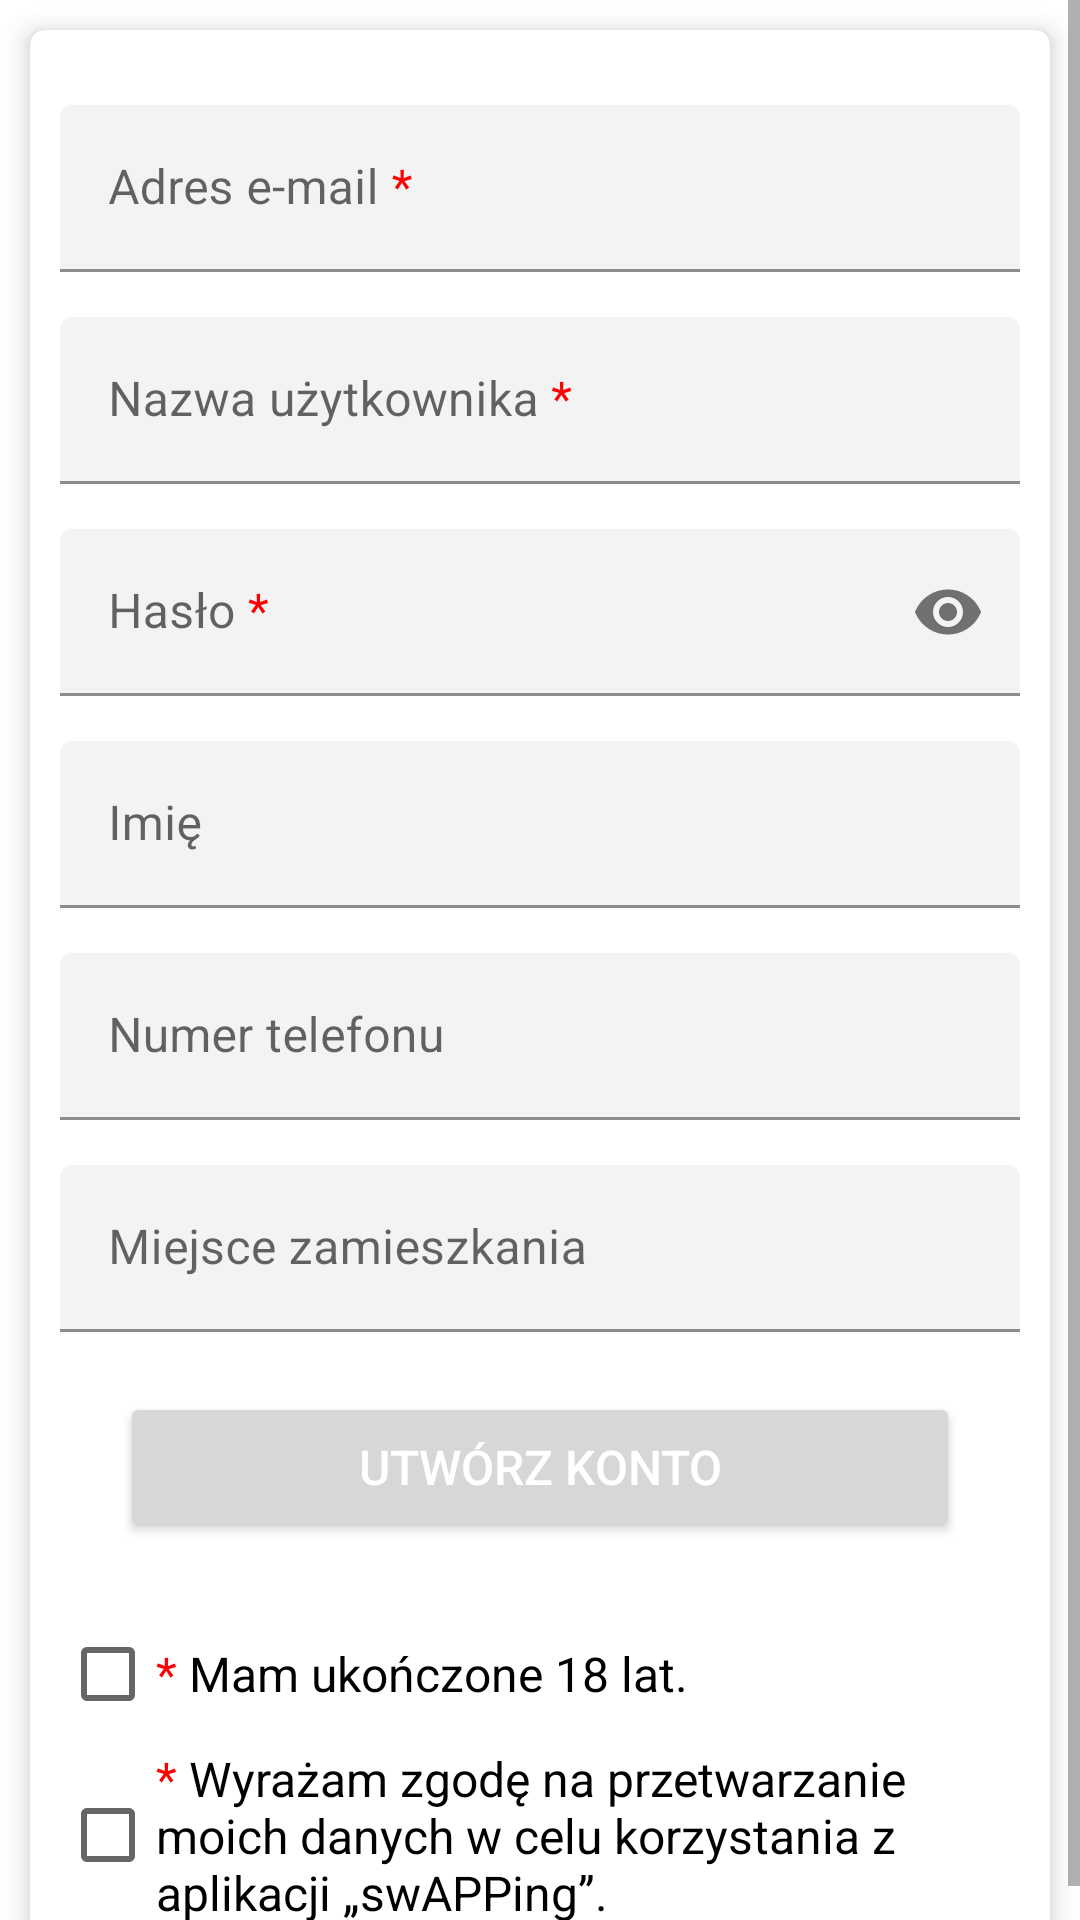

Here is an Android app screen rendered from its layout file. Give the layout XML and the strings, colors and styles it references.
<!-- AndroidManifest.xml: application theme Theme.SwAPPing -->
<!-- res/layout/activity_register.xml -->
<?xml version="1.0" encoding="utf-8"?>
<androidx.constraintlayout.widget.ConstraintLayout xmlns:android="http://schemas.android.com/apk/res/android"
    xmlns:app="http://schemas.android.com/apk/res-auto"
    xmlns:tools="http://schemas.android.com/tools"
    android:layout_width="match_parent"
    android:layout_height="match_parent">

    <androidx.coordinatorlayout.widget.CoordinatorLayout
        android:id="@+id/noInternet"
        android:layout_width="match_parent"
        android:layout_height="match_parent"
        app:layout_constraintBottom_toBottomOf="parent"
        app:layout_constraintEnd_toEndOf="parent"
        app:layout_constraintStart_toStartOf="parent"
        app:layout_constraintTop_toTopOf="parent"/>

    <ScrollView
        android:layout_width="match_parent"
        android:layout_height="match_parent"
        tools:context=".RegisterActivity">

        <androidx.cardview.widget.CardView
            android:layout_width="match_parent"
            android:layout_height="wrap_content"
            android:layout_gravity="center_horizontal"
            android:layout_margin="10dp"
            android:padding="10dp"
            app:cardCornerRadius="5dp"
            app:cardElevation="5dp">

            <LinearLayout
                android:layout_width="fill_parent"
                android:layout_height="wrap_content"
                android:layout_gravity="center_horizontal"
                android:layout_margin="10dp"
                android:orientation="vertical">

                <com.google.android.material.textfield.TextInputLayout
                    android:id="@+id/emailRegisterLayout"
                    android:layout_width="match_parent"
                    android:layout_height="wrap_content"
                    android:layout_marginTop="5dp"
                    app:boxBackgroundColor="#F3F3F3">

                    <EditText
                        android:id="@+id/emailRegister"
                        android:layout_width="match_parent"
                        android:layout_height="wrap_content"
                        android:layout_marginTop="10dp"
                        android:hint="@string/promptEmail"
                        app:hintEnabled = "true"
                        android:inputType="textEmailAddress"
                        android:maxLines="1"
                        android:singleLine="true" />

                </com.google.android.material.textfield.TextInputLayout>

                <com.google.android.material.textfield.TextInputLayout
                    android:id="@+id/usernameRegisterLayout"
                    android:layout_width="match_parent"
                    android:layout_height="wrap_content"
                    android:layout_marginTop="5dp"
                    app:boxBackgroundColor="#F3F3F3">

                    <EditText
                        android:id="@+id/usernameRegister"
                        android:layout_width="match_parent"
                        android:layout_height="wrap_content"
                        android:layout_marginTop="10dp"
                        android:hint="@string/promptUsername"
                        app:hintEnabled = "true"
                        android:inputType="textNoSuggestions"
                        android:maxLines="1"
                        android:singleLine="true" />

                </com.google.android.material.textfield.TextInputLayout>

                <com.google.android.material.textfield.TextInputLayout
                    android:id="@+id/passwordRegisterLayout"
                    android:layout_width="match_parent"
                    android:layout_height="wrap_content"
                    android:layout_marginTop="5dp"
                    app:boxBackgroundColor="#F3F3F3"
                    app:passwordToggleEnabled="true">

                    <EditText
                        android:id="@+id/passwordRegister"
                        android:layout_width="match_parent"
                        android:layout_height="wrap_content"
                        android:layout_marginTop="10dp"
                        android:hint="@string/promptPassword"
                        app:hintEnabled = "true"
                        android:inputType="textPassword"
                        android:maxLines="1"
                        android:singleLine="true" />

                </com.google.android.material.textfield.TextInputLayout>

                <com.google.android.material.textfield.TextInputLayout
                    android:id="@+id/nameRegisterLayout"
                    android:layout_width="match_parent"
                    android:layout_height="wrap_content"
                    android:layout_marginTop="5dp"
                    app:boxBackgroundColor="#F3F3F3">

                    <EditText
                        android:id="@+id/nameRegister"
                        android:layout_width="match_parent"
                        android:layout_height="wrap_content"
                        android:layout_marginTop="10dp"
                        android:hint="@string/firstName"
                        app:hintEnabled = "true"
                        android:inputType="textNoSuggestions"
                        android:maxLines="1"
                        android:singleLine="true" />

                </com.google.android.material.textfield.TextInputLayout>

                <com.google.android.material.textfield.TextInputLayout
                    android:id="@+id/phoneRegisterLayout"
                    android:layout_width="match_parent"
                    android:layout_height="wrap_content"
                    android:layout_marginTop="5dp"
                    app:boxBackgroundColor="#F3F3F3">

                    <EditText
                        android:id="@+id/phoneRegister"
                        android:layout_width="match_parent"
                        android:layout_height="wrap_content"
                        android:layout_marginTop="10dp"
                        android:hint="@string/phoneNumber"
                        app:hintEnabled = "true"
                        android:inputType="phone"
                        android:maxLength="12"
                        android:maxLines="1"
                        android:singleLine="true" />

                </com.google.android.material.textfield.TextInputLayout>

                <com.google.android.material.textfield.TextInputLayout
                    android:id="@+id/cityRegisterLayout"
                    android:layout_width="match_parent"
                    android:layout_height="wrap_content"
                    android:layout_marginTop="5dp"
                    app:boxBackgroundColor="#F3F3F3">

                    <EditText
                        android:id="@+id/cityRegister"
                        android:layout_width="match_parent"
                        android:layout_height="wrap_content"
                        android:layout_marginTop="10dp"
                        android:hint="@string/city"
                        app:hintEnabled = "true"
                        android:inputType="textNoSuggestions"
                        android:maxLines="1"
                        android:singleLine="true" />

                </com.google.android.material.textfield.TextInputLayout>

                <Button
                    android:id="@+id/registerButton"
                    android:layout_width="match_parent"
                    android:layout_height="50dp"
                    android:layout_margin="20dp"
                    android:text="@string/ButtonRegister"
                    android:textColor="@android:color/white"
                    android:textSize="16sp" />


                <CheckBox
                    android:id="@+id/dateOfBirthCheckBox"
                    android:layout_width="match_parent"
                    android:layout_height="wrap_content"
                    android:text="@string/dateOfBirth" />

                <CheckBox
                    android:id="@+id/permissionCheckBox"
                    android:layout_width="match_parent"
                    android:layout_height="wrap_content"
                    android:text="@string/permission" />

                <TextView
                    android:id="@+id/verifyRegisterData"
                    android:layout_width="match_parent"
                    android:layout_height="wrap_content"
                    android:layout_marginTop="5dp"
                    android:layout_marginBottom="5dp"
                    android:gravity="center"
                    android:visibility="gone"
                    android:text="@string/registerError"
                    android:textSize="16sp" />

            </LinearLayout>
        </androidx.cardview.widget.CardView>

    </ScrollView>
</androidx.constraintlayout.widget.ConstraintLayout>
<!-- resources referenced by this layout -->
<resources>
  <string name="ButtonRegister">Utwórz konto</string>
  <string name="city">Miejsce zamieszkania </string>
  <string name="dateOfBirth"><font color="#FF0000">*</font> Mam ukończone 18 lat.</string>
  <string name="firstName">Imię</string>
  <string name="permission"><font color="#FF0000">*</font> Wyrażam zgodę na przetwarzanie moich danych w celu korzystania z aplikacji „swAPPing”.</string>
  <string name="phoneNumber">Numer telefonu</string>
  <string name="promptEmail">Adres e-mail <font color="#FF0000">*</font></string>
  <string name="promptPassword">Hasło <font color="#FF0000">*</font></string>
  <string name="promptUsername">Nazwa użytkownika <font color="#FF0000">*</font></string>
  <string name="registerError">Spróbuj ponownie</string>
  <style name="Theme.SwAPPing" parent="Theme.MaterialComponents.DayNight.DarkActionBar">
          
          <item name="colorPrimary">@color/light_green</item>
          <item name="colorPrimaryVariant">@color/light_green</item>
          <item name="colorOnPrimary">@color/gray</item>
          
          <item name="colorSecondary">@color/green_400</item>
          <item name="colorSecondaryVariant">@color/very_light_green</item>
          <item name="colorOnSecondary">@color/black</item>
          
          <item name="android:statusBarColor" tools:targetApi="l">@color/light_green</item>
  
          
          <item name="android:textSize">16sp</item>
      </style>
  <color name="light_green">#a5d38b</color>
  <color name="gray">#E4E4E4</color>
  <color name="green_400">#85AE56</color>
  <color name="very_light_green">#BBEF9E</color>
  <color name="black">#FF000000</color>
</resources>
